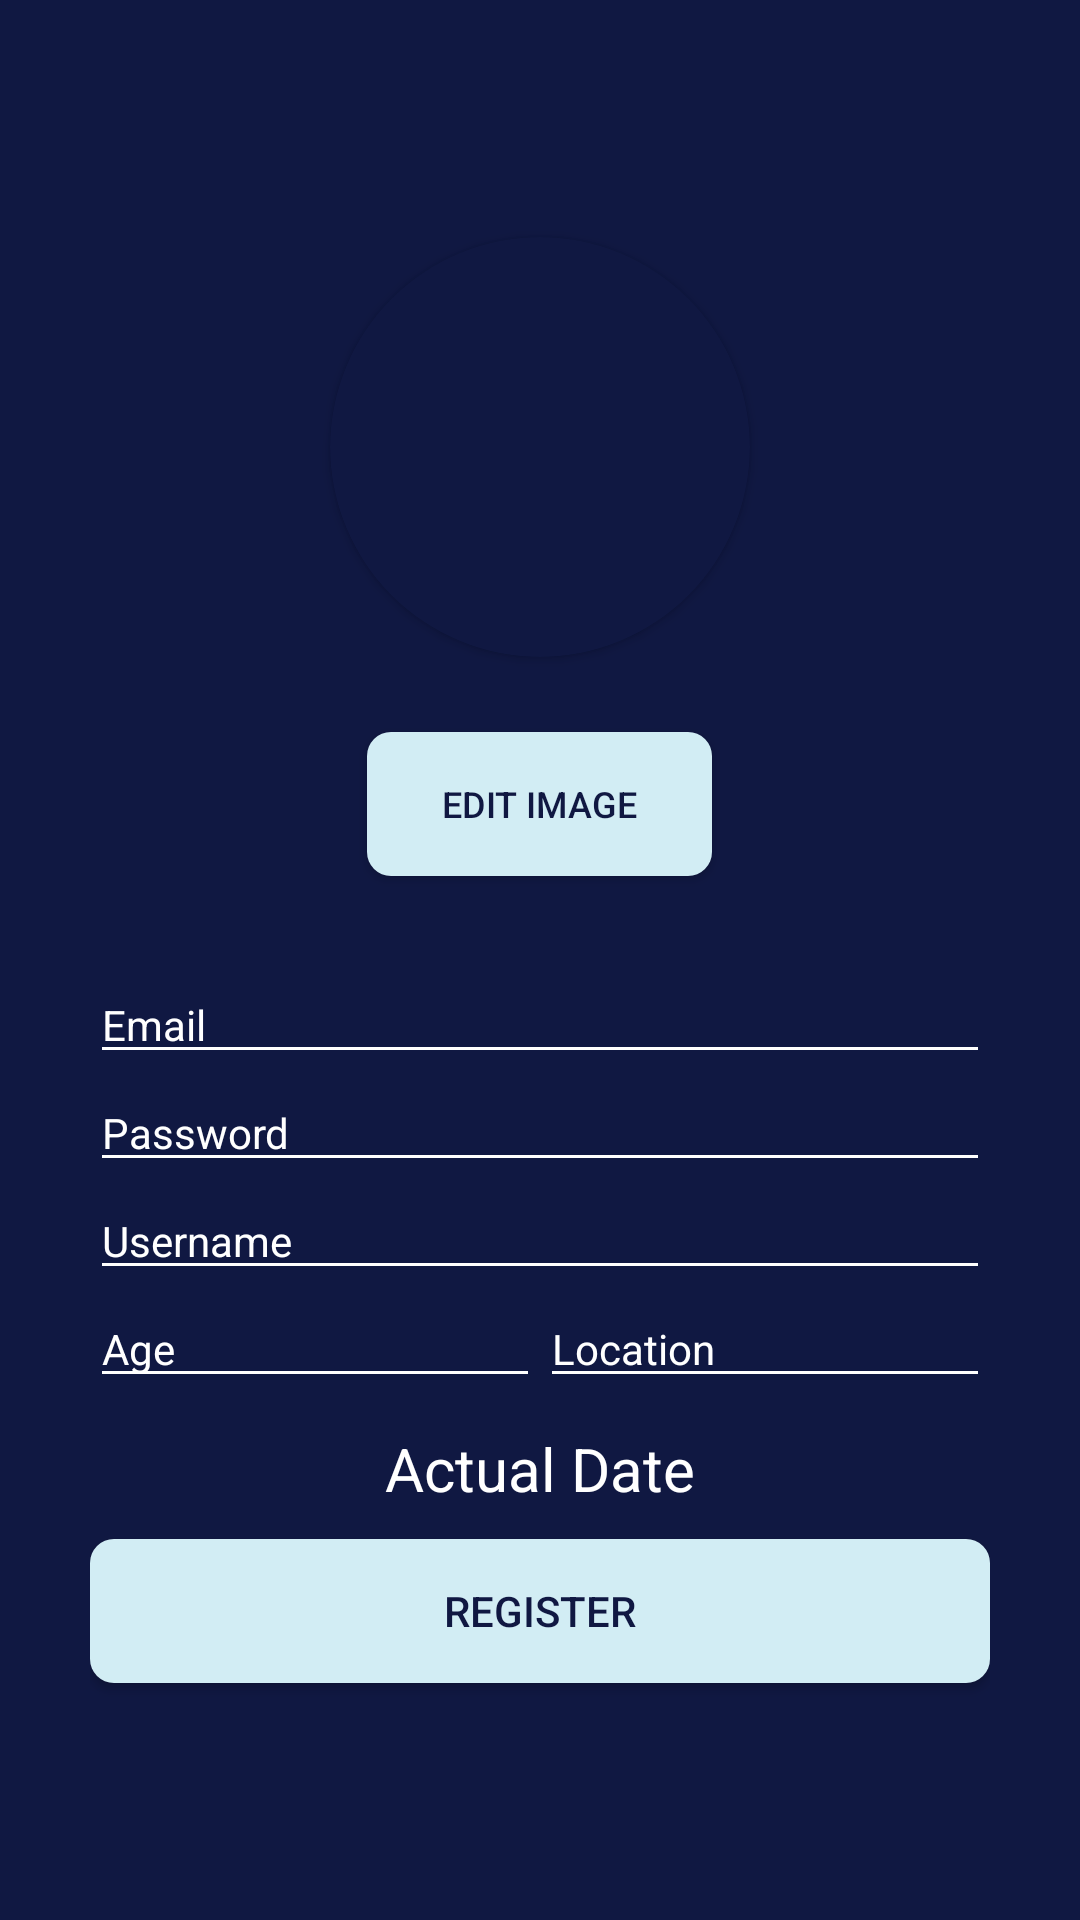

This screen was rendered from an Android layout file. Write that file and the resources it references.
<!-- AndroidManifest.xml: application theme Theme.GlobusNilOmar -->
<!-- res/layout/activity_register.xml -->
<?xml version="1.0" encoding="utf-8"?>
<RelativeLayout xmlns:android="http://schemas.android.com/apk/res/android"
    xmlns:app="http://schemas.android.com/apk/res-auto"
    xmlns:tools="http://schemas.android.com/tools"

    android:layout_width="match_parent"
    android:layout_height="match_parent"
    android:background="@color/blueberry"
    android:scrollbarThumbHorizontal="@color/white"
    tools:context=".RegisterActivity">

    <LinearLayout
        android:layout_width="match_parent"
        android:layout_height="match_parent"
        android:gravity="center"
        android:orientation="vertical"
        android:padding="30dp">

        <androidx.cardview.widget.CardView
            android:layout_width="140dp"
            android:layout_height="140dp"
            app:cardBackgroundColor="@color/blueberry"
            app:cardCornerRadius="90dp"
            android:layout_marginBottom="15dp"
            >

            
            <androidx.appcompat.widget.AppCompatImageView
                android:id="@+id/jugador"
                android:layout_width="match_parent"
                android:layout_height="match_parent"
                android:layout_marginBottom="0dp"
                android:scaleType="centerCrop"
                android:src="@drawable/fperfil" />

        </androidx.cardview.widget.CardView>

        
        <Button
            android:id="@+id/EditarFoto"
            android:layout_width="wrap_content"
            android:layout_height="wrap_content"
            android:paddingHorizontal="25dp"
            android:layout_marginTop="10dp"
            android:layout_marginBottom="30dp"
            android:background="@drawable/button_menu"
            android:backgroundTintMode="add"
            android:drawableTintMode="add"
            android:text="@string/BTMEDITAR"
            android:textColor="@color/blueberry"
            android:textSize="12sp"
            app:rippleColor="#FF0000" />

        <EditText
            android:id="@+id/correoEt"
            android:layout_width="match_parent"
            android:layout_height="wrap_content"
            android:hint="@string/prompt_email"
            android:inputType="textEmailAddress"
            android:scrollbarThumbHorizontal="@drawable/button_menu"
            android:scrollbarThumbVertical="@drawable/button_menu"
            android:textColor="#FFFFFF"
            android:textColorHint="#FFFFFF"
            android:backgroundTint="#FFFFFF"
            app:layout_constraintBottom_toBottomOf='parent'
            app:layout_constraintEnd_toEndOf='parent'
            app:layout_constraintStart_toStartOf='parent'
            app:layout_constraintTop_toTopOf='parent'

            style="@style/Widget.MaterialComponents.TextInputLayout.OutlinedBox"/>
        

        
        <EditText
            android:id="@+id/passEt"
            android:layout_width="match_parent"
            android:layout_height="wrap_content"
            android:hint="@string/prompt_password"
            android:inputType="textPassword"
            android:textColor="#FFFFFF"
            android:textColorHint="#FFFFFF"
            android:backgroundTint="#FFFFFF"
            app:layout_constraintBottom_toBottomOf='parent'
            app:layout_constraintEnd_toEndOf='parent'
            app:layout_constraintStart_toStartOf='parent'
            app:layout_constraintTop_toTopOf='parent'

            style="@style/Widget.MaterialComponents.TextInputLayout.OutlinedBox"/>
        


        
        <EditText
            android:id="@+id/nombreEt"
            android:layout_width="match_parent"
            android:layout_height="wrap_content"
            android:hint="@string/prompt_username"
            android:textColor="#FFFFFF"
            android:textColorHint="#FFFFFF"
            android:backgroundTint="#FFFFFF"
            app:layout_constraintBottom_toBottomOf='parent'
            app:layout_constraintEnd_toEndOf='parent'
            app:layout_constraintStart_toStartOf='parent'
            app:layout_constraintTop_toTopOf='parent'

            style="@style/Widget.MaterialComponents.TextInputLayout.OutlinedBox"/>


        <LinearLayout
            android:layout_width="match_parent"
            android:layout_height="wrap_content"
            android:orientation="horizontal">

            
            <EditText
                android:id="@+id/edatEt"
                android:layout_width="0dp"
                android:layout_height="wrap_content"
                android:layout_weight="1"
                android:hint="@string/edatEt"
                android:textColor="#FFFFFF"
                android:textColorHint="#FFFFFF"
                android:backgroundTint="#FFFFFF"
                app:layout_constraintBottom_toBottomOf='parent'
                app:layout_constraintEnd_toEndOf='parent'
                app:layout_constraintStart_toStartOf='parent'
                app:layout_constraintTop_toTopOf='parent'

                style="@style/Widget.MaterialComponents.TextInputLayout.OutlinedBox"/>

            
            <EditText
                android:id="@+id/poblacioEt"
                android:layout_width="0dp"
                android:layout_height="wrap_content"
                android:layout_weight="1"
                android:hint="@string/poblacioEt"
                android:textColor="#FFFFFF"
                android:textColorHint="#FFFFFF"
                android:backgroundTint="#FFFFFF"
                app:layout_constraintBottom_toBottomOf='parent'
                app:layout_constraintEnd_toEndOf='parent'
                app:layout_constraintStart_toStartOf='parent'
                app:layout_constraintTop_toTopOf='parent'

                style="@style/Widget.MaterialComponents.TextInputLayout.OutlinedBox"/>
        </LinearLayout>


        
        <TextView
            android:id="@+id/fechaEt"
            android:layout_width="match_parent"
            android:layout_height="wrap_content"
            android:layout_marginTop="10dp"
            android:gravity="center"
            android:hint="@string/prompt_date"
            android:textColor="#FFFFFF"
            android:textColorHint="#FFFFFF"
            android:textSize="20sp" />

        
        <Button
            android:id="@+id/Registrar"
            android:layout_width="match_parent"
            android:layout_height="wrap_content"
            android:layout_marginTop="10dp"
            android:background="@drawable/button_menu"
            android:backgroundTintMode="add"
            android:drawableTintMode="add"
            android:text="@string/BTMREGISTRO"
            android:textColor="@color/blueberry"
            app:rippleColor="#FF0000" />


    </LinearLayout>
</RelativeLayout>
<!-- resources referenced by this layout -->
<resources>
  <color name="blueberry">#101842</color>
  <color name="white">#FFFFFFFF</color>
  <!-- drawable button_menu (drawable) -->
  <?xml version="1.0" encoding="utf-8"?>
  <selector xmlns:android="http://schemas.android.com/apk/res/android">
      <item>
          <shape android:shape="rectangle">
  
              <solid android:background="#d2edf4" />
              <solid android:color="#d2edf4" />
              <corners android:radius="8dp" />
          </shape>
      </item>
  </selector>
  <string name="BTMEDITAR">Edit Image</string>
  <string name="BTMREGISTRO">Register</string>
  <string name="edatEt">Age</string>
  <string name="poblacioEt">Location</string>
  <string name="prompt_date" translatable="false">Actual Date</string>
  <string name="prompt_email" translatable="false">Email</string>
  <string name="prompt_password" translatable="false">Password</string>
  <string name="prompt_username" translatable="false">Username</string>
  <style name="Theme.GlobusNilOmar" parent="Base.Theme.GlobusNilOmar" />
  <style name="Base.Theme.GlobusNilOmar" parent="Theme.Material3.DayNight.NoActionBar">
          
          
      </style>
</resources>
